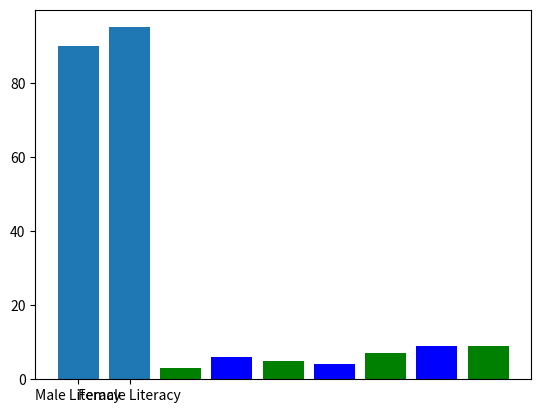

This chart was generated by the following Python code:

# # Refer the Lesson Plan for the concepts to be discussed in the class before
# # Explain the necessities needed to draw a graph / plot

import matplotlib.pyplot as plt

# Show the easiest graph (y = x)
x = [1,2,3,4,5]
y = [9,2,14,7,5]

# plt.plot(x, y)
# plt.show()

# # # Add the formatting one by one
# plt.plot(x, y, 'r-') # Replace the 'ro' by g^, r--, b--, b-
# plt.show()

# # Show how to limit the numbers on each axis
# plt.plot(x, y)
# plt.axis([0, 10, 0, 200])
# plt.show()

# # Add the labels, title, linewidth and legend. Explain the use of each one of them

# plt.plot(x, y, 'r--', label = " Y = X", linewidth = 4)
# plt.axis([0, 10, 0, 50])
# plt.xlabel("X-axis")
# plt.ylabel("Y-axis")
# plt.title("Sample Graph")
# plt.legend()
# plt.show()

# Plot multiple graphs on a single plot
# plt.plot([1,2,3,4,5], [1,4,9,16,25], 'r--', label="Y = X**2", linewidth = 5)
# plt.plot([1,2,3,4,5], [1,8,27,64, 125], 'g--', label="Y = X**3", linewidth = 3)
# plt.axis([0, 10, 0, 200])
# plt.xlabel("X-axis")
# plt.ylabel("Y-axis")
# plt.title("Sample Graph")
# plt.legend()
# plt.show()

# # Notice that the quadratic and cubic graphs do not have a curve
# # This is because the plot joins the data points together
# # To show a curve you need to have the points close together

# import numpy as np

# x = np.arange(0, 10, 0.2)
# print(x)

# y1 = x**2
# y2 = x**3

# plt.plot(x, x**2, 'g--', x, x**3, 'b--')
# plt.show()

# Task - Ask the user for input m and c and plot the line y = mx + c using matplotlib 

# Explain what are the cases of using a  bar graph

# x cordinate = position of bar
# y cordiante = length of bar

plt.bar([1,3,5,7], [2,6,4,9], color = 'b')
plt.show()

# # # Showing multiple bars in a single plot
plt.bar([1,3,5,7], [2,6,4,9], color = 'b')
plt.bar([2,4,6,8], [3,5,7,9], color = "g")
plt.show()

# # # Showing the categorical data using bar plot
plt.bar(["Male Literacy", "Female Literacy"], [90, 95])
plt.show()

# # Task - Plot the graph of count of passengers in different Pclass on a bar plot

# # LP-5.py
# # Displaying LP-5.py.


# import matplotlib.pyplot as plt

# x = [1,2,3,4,5]
# y= [20,30,50,70,90]

# plt.plot(x,y)
# plt.show()